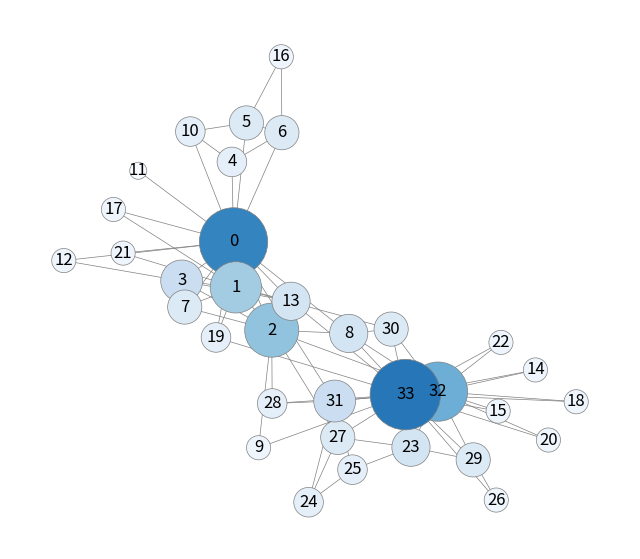

Generate this figure with matplotlib:
#!/usr/bin/env python3
# -*- coding: utf-8 -*-
#
import networkx as nx
import matplotlib.pyplot as plt

G = nx.karate_club_graph()
# 次数中心性の計算
bc = nx.degree_centrality(G)

plt.figure(figsize=(8, 7))
nx.draw_networkx(
    G,
    pos=nx.spring_layout(G, seed=1),
    with_labels=True,
    node_color=list(bc.values()),  # ノードの色を中心性の値によって変える
    cmap=plt.cm.Blues,             # カラーマップの指定
    vmax=0.7,                      # カラーの最大値
    node_size=[5000*v for v in bc.values()], # ノード大きさを中心性の値によって変える
    width=0.5,
    edge_color="0.5",
    edgecolors="0.5",
    linewidths=0.5
)
plt.axis('off')
plt.show()
